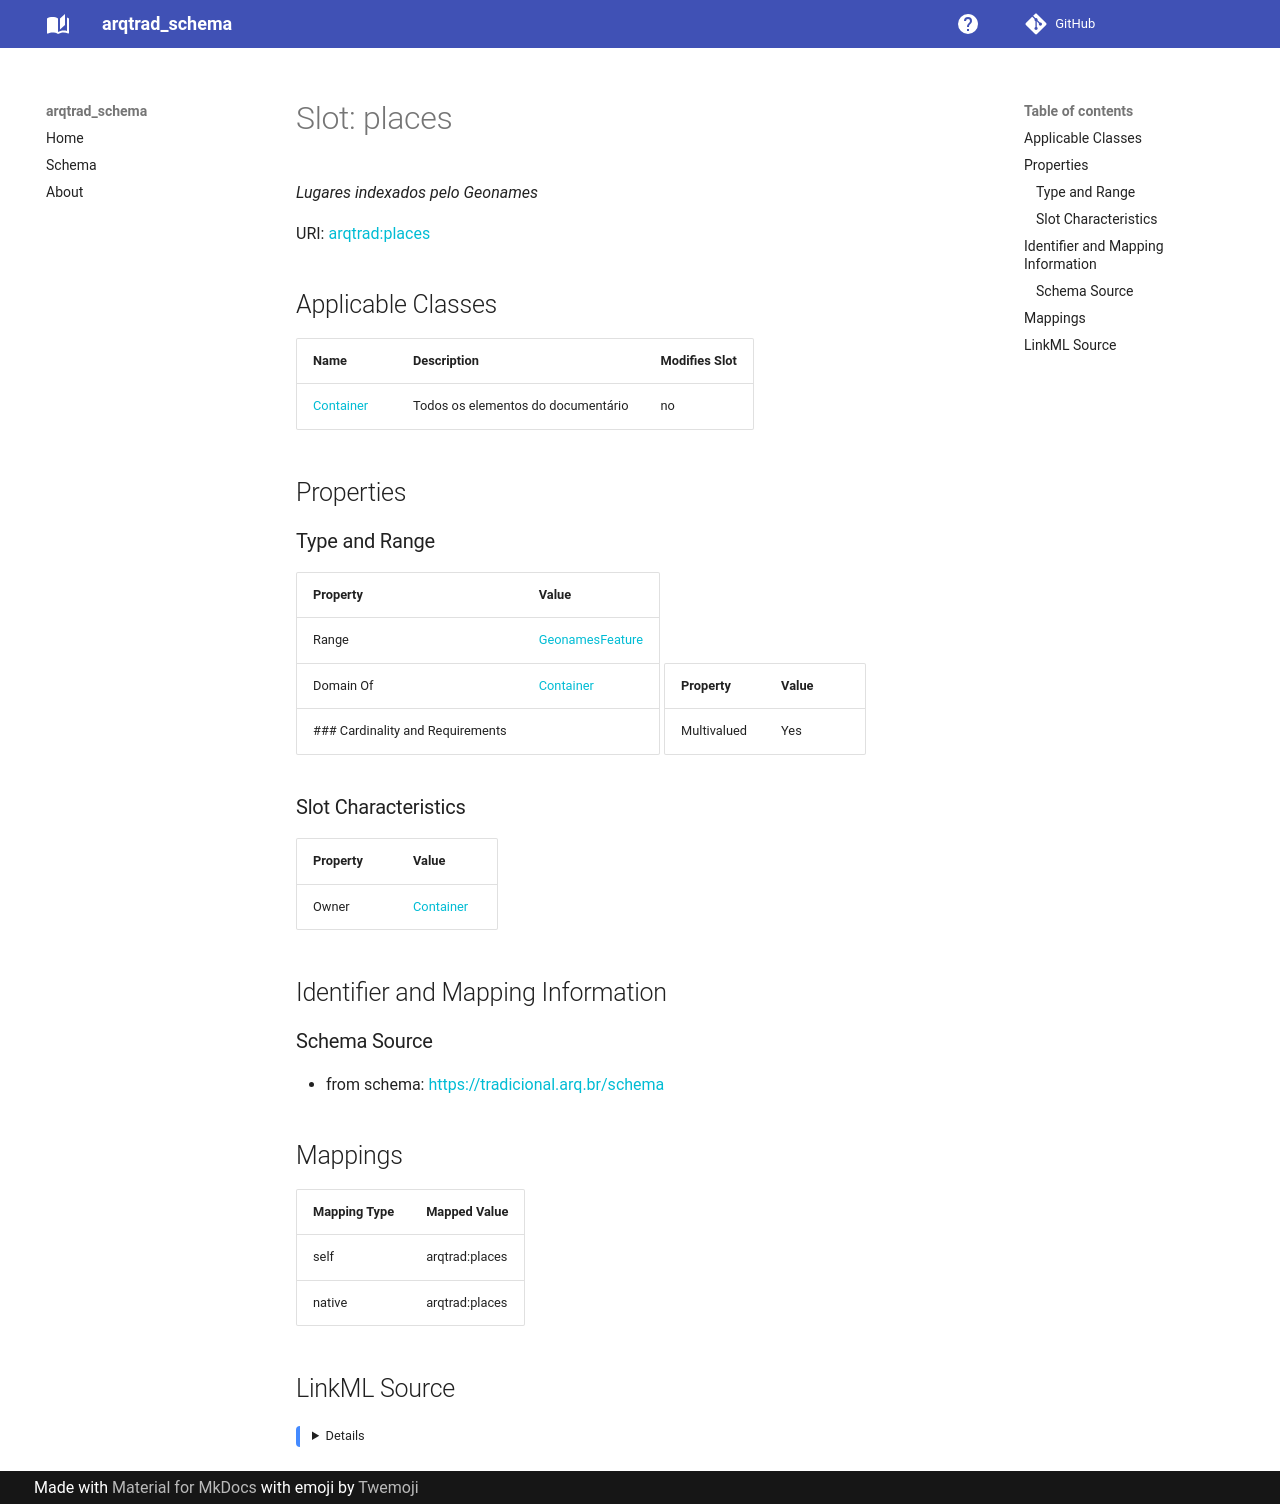

repository: arqtrad/schema · page: elements/places/index.html · generator: mkdocs

---
search:
  boost: 5.0
---

# Slot: places


_Lugares associados ao evento, sem incluir o próprio local no qual se situa a edificação._

__



<div data-search-exclude markdown="1">



URI: [wasth:places](https://tradicional.arq.br/schema/places)
Alias: places

<!-- no inheritance hierarchy -->





## Applicable Classes

| Name | Description | Modifies Slot |
| --- | --- | --- |
| [EventPlace](EventPlace.md) |  |  no  |






## Properties

### Type and Range

| Property | Value |
| --- | --- |
| Range | [Site](Site.md) |
| Domain Of | [EventPlace](EventPlace.md) |
### Cardinality and Requirements

| Property | Value |
| --- | --- |
| Multivalued | Yes |


### Slot Characteristics

| Property | Value |
| --- | --- |
| Owner | [EventPlace](EventPlace.md) |












## Identifier and Mapping Information





### Schema Source


* from schema: https://tradicional.arq.br/schema




## Mappings

| Mapping Type | Mapped Value |
| ---  | ---  |
| self | wasth:places |
| native | wasth:places |




## LinkML Source

<details>
```yaml
name: places
description: 'Lugares associados ao evento, sem incluir o próprio local no qual se
  situa a edificação.

  '
from_schema: https://tradicional.arq.br/schema
rank: 1000
alias: places
owner: EventPlace
domain_of:
- EventPlace
range: Site
multivalued: true
inlined: true
inlined_as_list: true

```
</details></div>
